Photos from the image-classification dataset "data" in the GitHub repository Gizemcumen/Data_collection_device. Its 4 classes are: augmented bad, augmented good, bad, good.

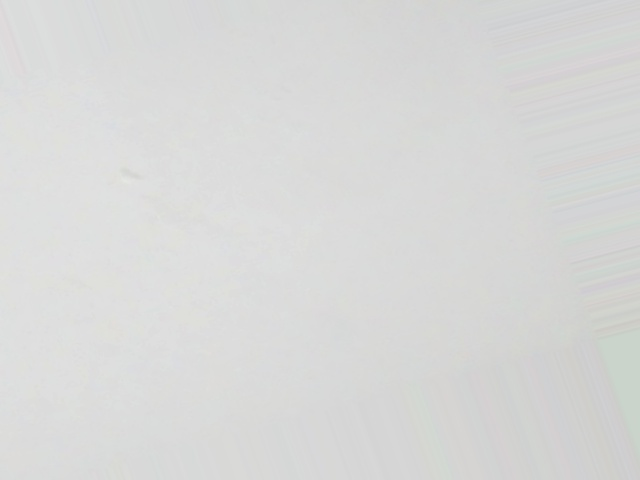
Label: augmented bad

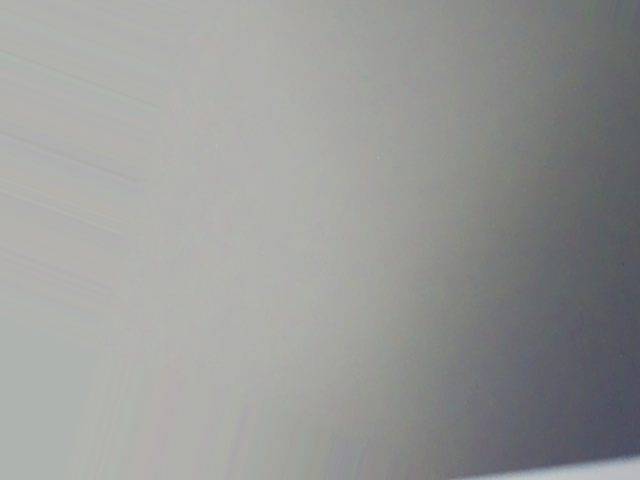
Label: augmented good

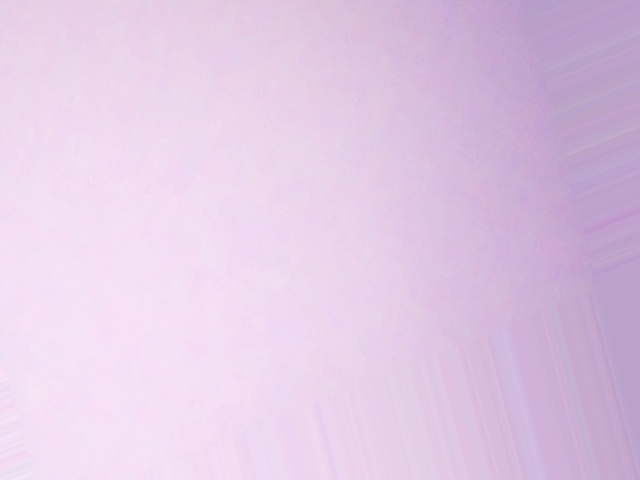
Label: augmented good

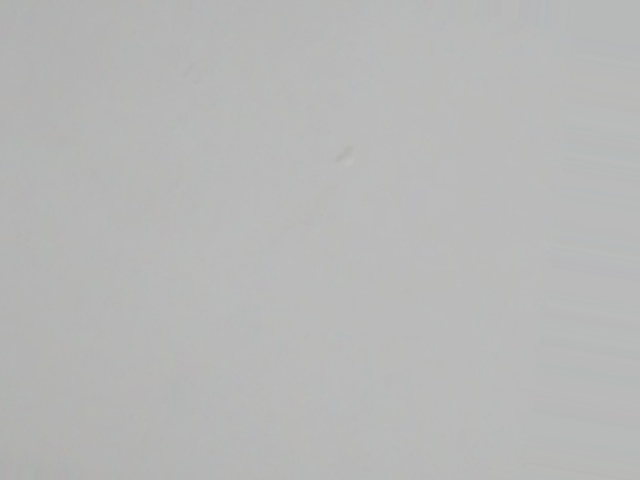
Label: augmented bad

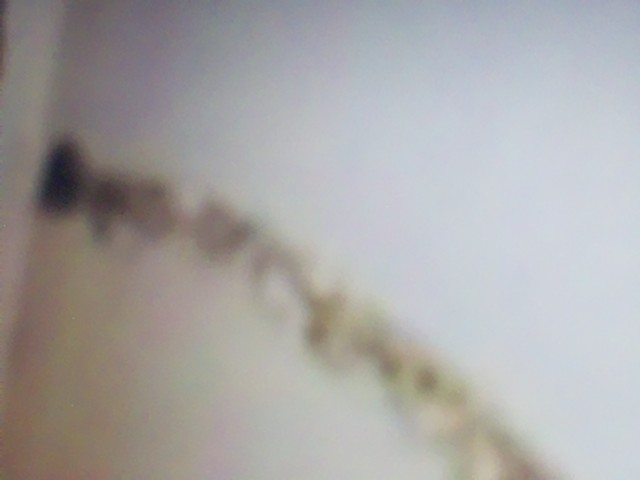
Label: augmented bad

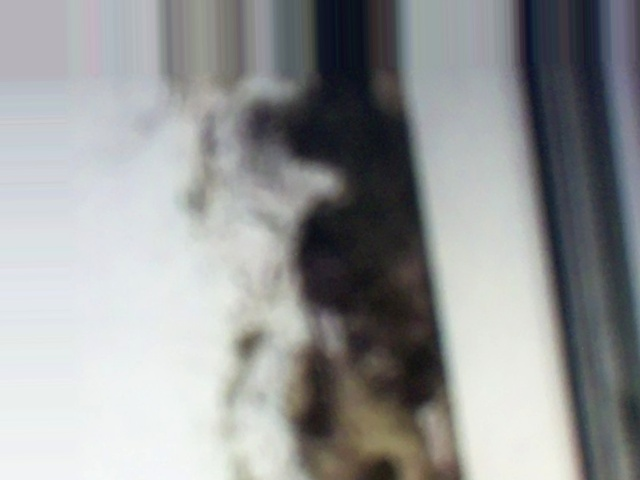
Label: augmented bad
